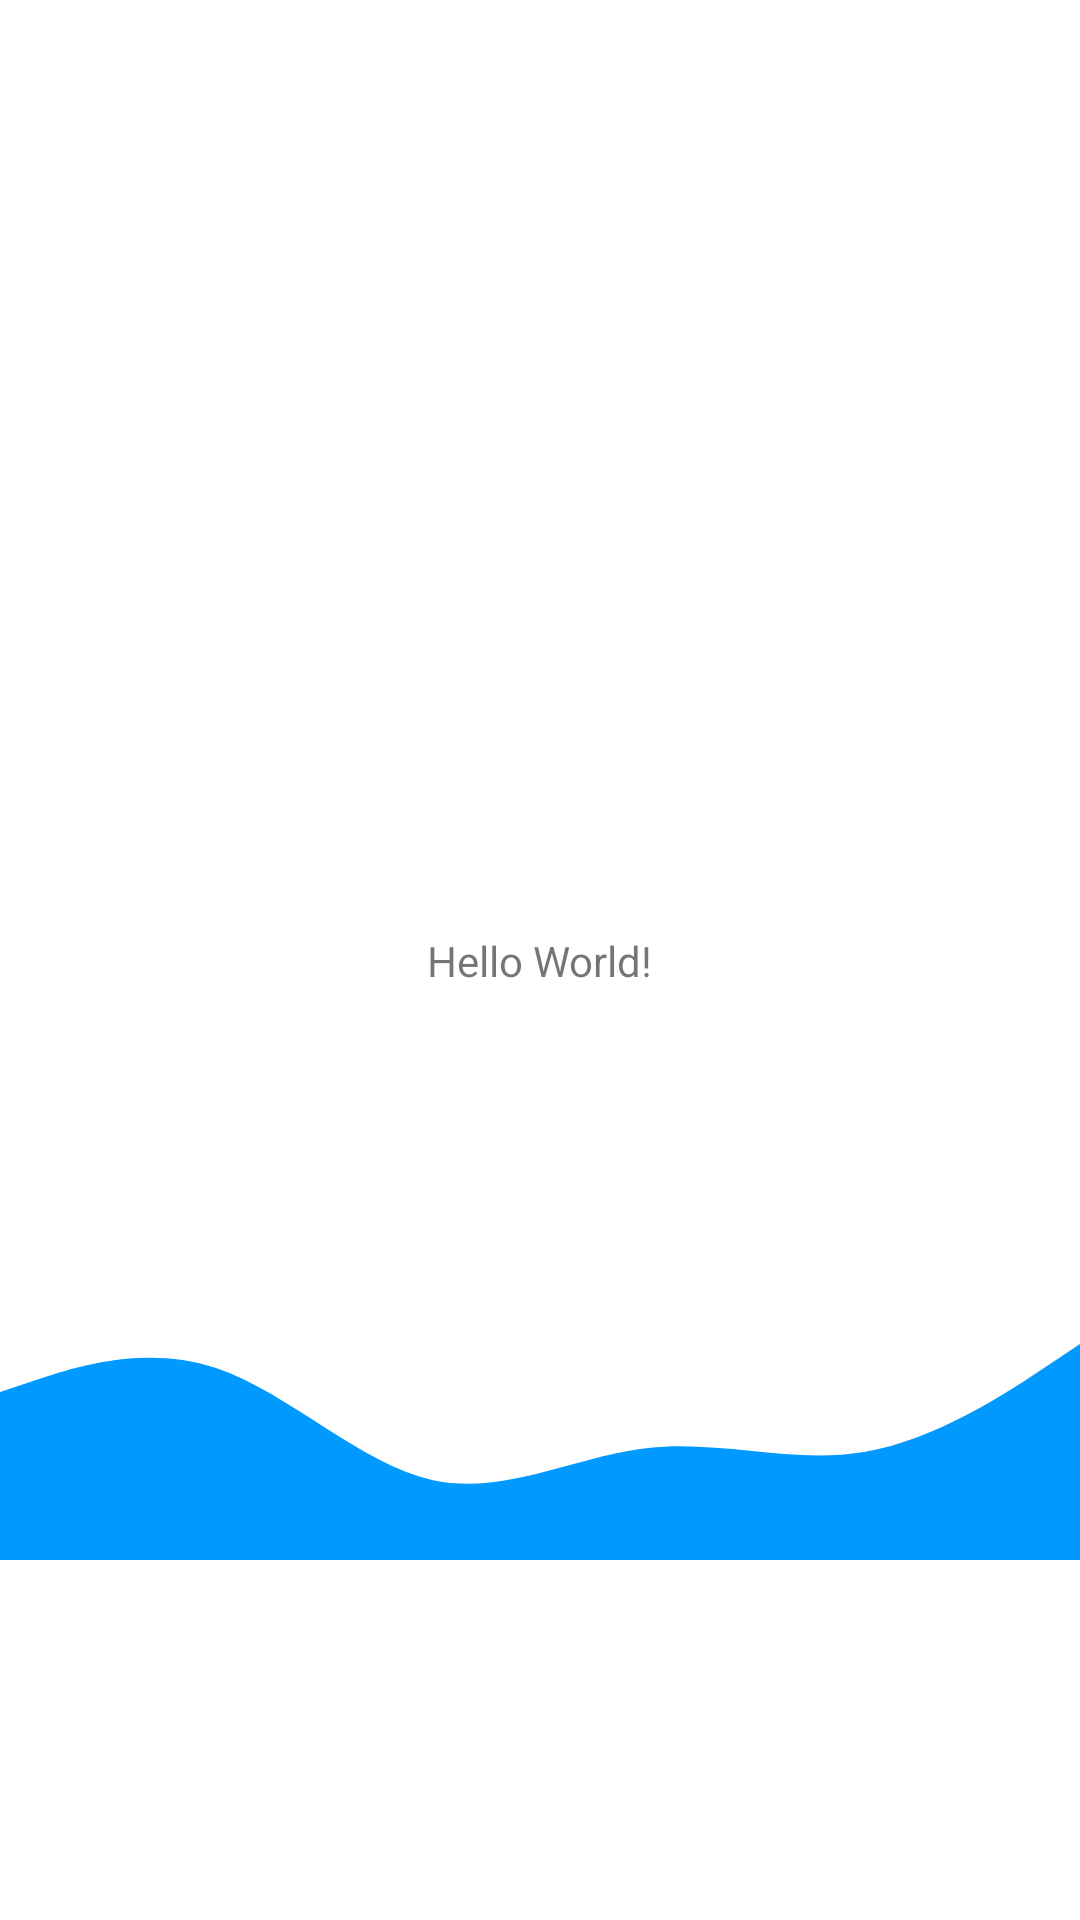

Layout XML and referenced resources for this Android screen:
<!-- AndroidManifest.xml: application theme Theme.EcommerceForWomen -->
<!-- res/layout/activity_main.xml -->
<?xml version="1.0" encoding="utf-8"?>
<androidx.constraintlayout.widget.ConstraintLayout xmlns:android="http://schemas.android.com/apk/res/android"
    xmlns:app="http://schemas.android.com/apk/res-auto"
    xmlns:tools="http://schemas.android.com/tools"
    android:layout_width="match_parent"
    android:layout_height="match_parent"
    tools:context=".MainActivity">

    <TextView
        android:layout_width="wrap_content"
        android:layout_height="wrap_content"
        android:text="Hello World!"
        app:layout_constraintBottom_toBottomOf="parent"
        app:layout_constraintLeft_toLeftOf="parent"
        app:layout_constraintRight_toRightOf="parent"
        app:layout_constraintTop_toTopOf="parent" />

    <ImageView
        android:id="@+id/imageView"
        android:layout_width="wrap_content"
        android:layout_height="wrap_content"
        app:layout_constraintBottom_toBottomOf="parent"
        app:layout_constraintEnd_toEndOf="parent"
        app:layout_constraintHorizontal_bias="0.0"
        app:layout_constraintStart_toStartOf="parent"
        app:srcCompat="@drawable/ic_wave" />

</androidx.constraintlayout.widget.ConstraintLayout>
<!-- resources referenced by this layout -->
<resources>
  <!-- drawable ic_wave (drawable) -->
  <vector xmlns:android="http://schemas.android.com/apk/res/android"
      android:width="1440dp"
      android:height="320dp"
      android:viewportWidth="1440"
      android:viewportHeight="320">
    <path
        android:pathData="M0,96L48,80C96,64 192,32 288,64C384,96 480,192 576,213.3C672,235 768,181 864,170.7C960,160 1056,192 1152,176C1248,160 1344,96 1392,64L1440,32L1440,320L1392,320C1344,320 1248,320 1152,320C1056,320 960,320 864,320C768,320 672,320 576,320C480,320 384,320 288,320C192,320 96,320 48,320L0,320Z"
        android:fillColor="#0099ff"/>
  </vector>
  <style name="Theme.EcommerceForWomen" parent="Theme.MaterialComponents.DayNight.DarkActionBar">
          
          <item name="colorPrimary">@color/purple_500</item>
          <item name="colorPrimaryVariant">@color/purple_700</item>
          <item name="colorOnPrimary">@color/white</item>
          
          <item name="colorSecondary">@color/teal_200</item>
          <item name="colorSecondaryVariant">@color/teal_700</item>
          <item name="colorOnSecondary">@color/black</item>
          
          <item name="android:statusBarColor" tools:targetApi="l">?attr/colorPrimaryVariant</item>
          
      </style>
  <color name="purple_500">#FF6200EE</color>
  <color name="purple_700">#FF3700B3</color>
  <color name="white">#FFFFFFFF</color>
  <color name="teal_200">#FF03DAC5</color>
  <color name="teal_700">#FF018786</color>
  <color name="black">#FF000000</color>
</resources>
